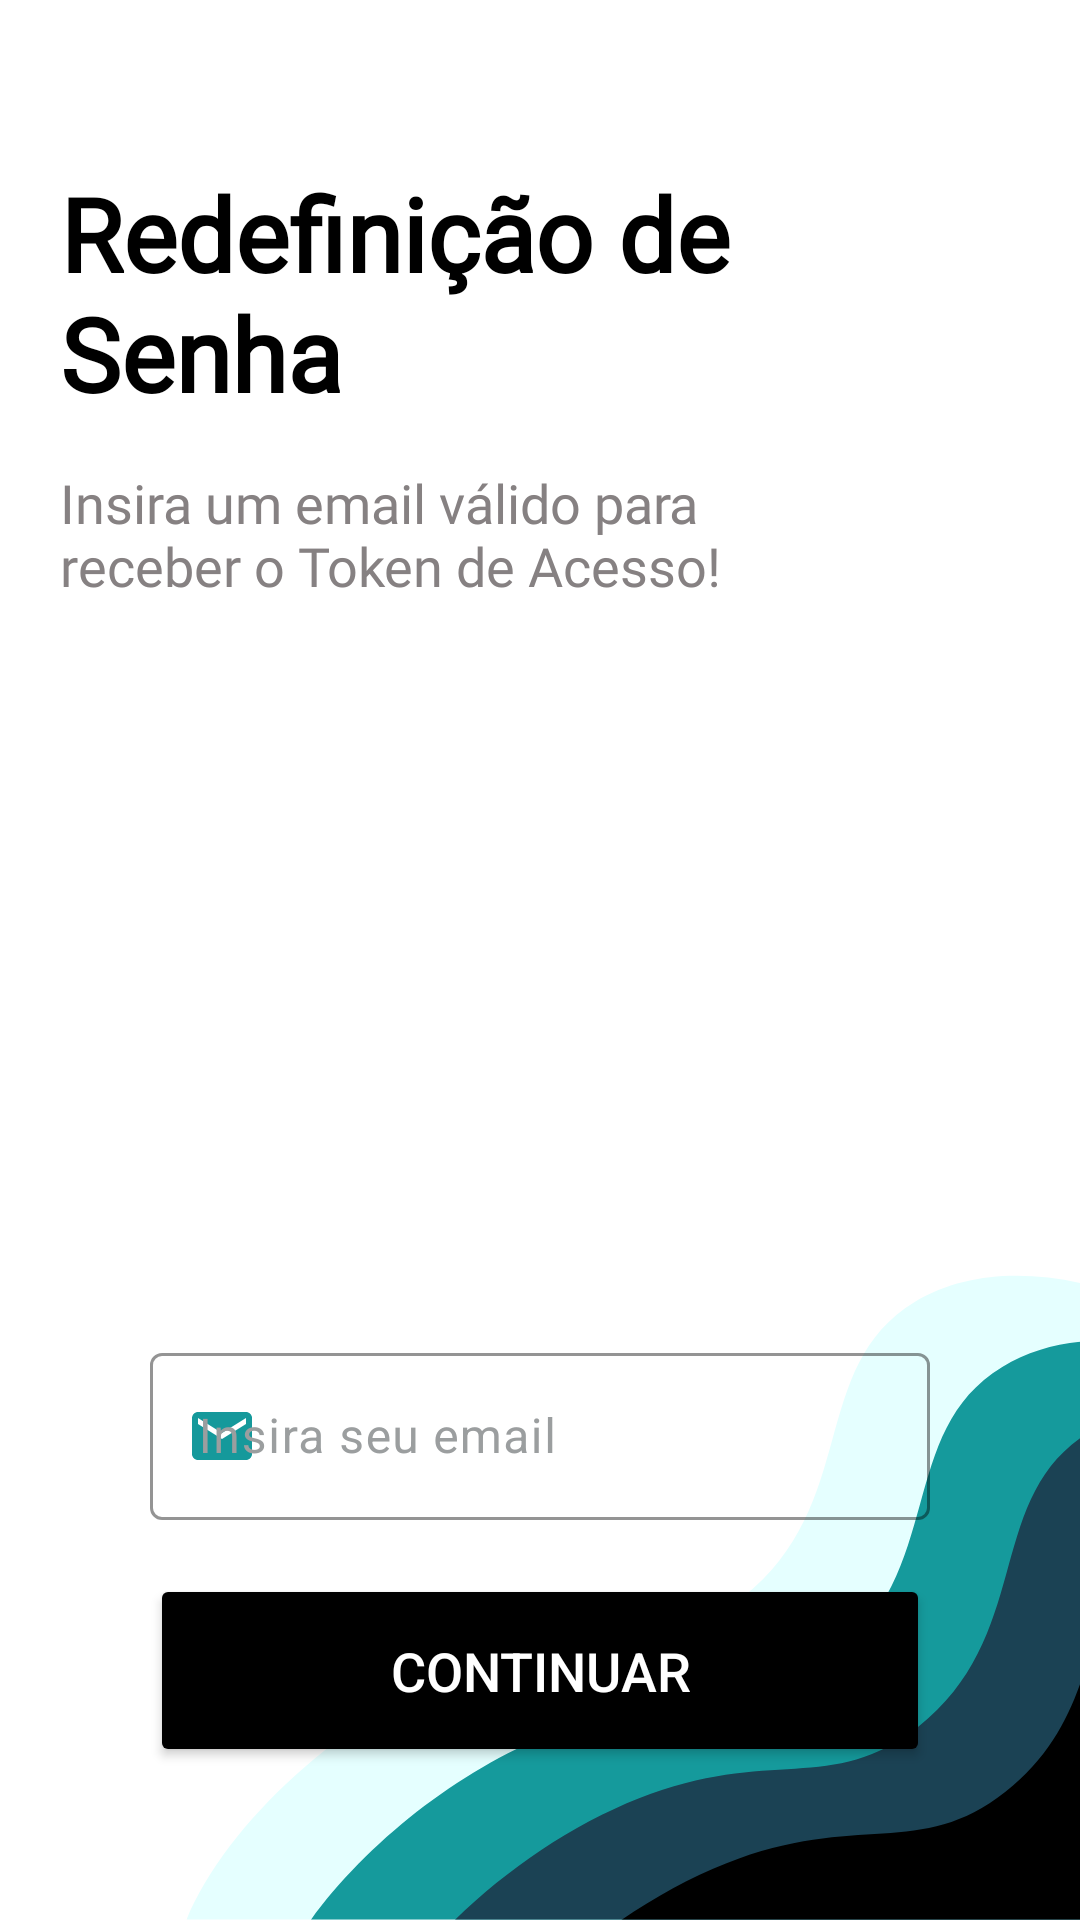

Produce the Android XML layout that renders to this screen, including the resource entries it uses.
<!-- AndroidManifest.xml: application theme Theme.PetTopia -->
<!-- res/layout/activity_esqueci_senha.xml -->
<?xml version="1.0" encoding="utf-8"?>
<LinearLayout xmlns:android="http://schemas.android.com/apk/res/android"
    xmlns:app="http://schemas.android.com/apk/res-auto"
    xmlns:tools="http://schemas.android.com/tools"
    android:id="@+id/main"
    android:layout_width="match_parent"
    android:layout_height="match_parent"
    android:background="@drawable/background_esqueci_senha"
    android:orientation="vertical"
    tools:context=".EsqueciSenhaActivity">

    <ScrollView
        android:layout_width="match_parent"
        android:layout_height="wrap_content">

        <LinearLayout
            android:layout_width="match_parent"
            android:layout_height="wrap_content"
            android:orientation="vertical">

            <LinearLayout
                android:layout_width="match_parent"
                android:layout_height="wrap_content"
                android:gravity="center_vertical"
                android:orientation="horizontal"
                android:paddingBottom="80dp">

                
                <LinearLayout
                    android:layout_width="0dp"
                    android:layout_height="wrap_content"
                    android:layout_marginStart="20dp"
                    android:layout_marginTop="30dp"
                    android:layout_marginEnd="16dp"
                    android:layout_weight="1"
                    android:orientation="vertical"
                    android:paddingBottom="30dp">

                    <TextView
                        android:layout_width="match_parent"
                        android:layout_height="wrap_content"
                        android:layout_marginTop="10dp"
                        android:layout_marginBottom="10dp"
                        android:fontFamily="@font/poppins1"
                        android:text="Redefinição de Senha"
                        android:textColor="@color/black"
                        android:textSize="34sp"
                        android:textStyle="bold" />

                    <TextView
                        android:layout_width="match_parent"
                        android:layout_height="wrap_content"
                        android:layout_marginTop="5dp"
                        android:fontFamily="@font/poppins1"
                        android:text="Insira um email válido para receber o Token de Acesso!"
                        android:textColor="#868182"
                        android:textSize="18sp" />

                </LinearLayout>

                
                <ImageButton
                    android:id="@+id/voltarBtt"
                    android:layout_width="100dp"
                    android:layout_height="60dp"
                    android:background="@android:color/white"
                    android:padding="5dp"
                    android:scaleType="fitCenter"
                    android:src="@drawable/ic_voltar" />

            </LinearLayout>

            <com.google.android.material.textfield.TextInputLayout
                android:id="@+id/tillemail"
                android:layout_width="match_parent"
                android:layout_height="wrap_content"
                android:layout_marginStart="50dp"
                android:layout_marginTop="150dp"
                android:layout_marginEnd="50dp"
                android:hint="Insira seu email"
                android:textColorHint="#9b9e9f"
                app:boxStrokeColor="#15999b"
                app:boxStrokeErrorColor="#d0404f"
                app:cursorColor="#000"
                app:errorIconTint="@color/cor_icon_erro"
                app:errorTextColor="#d0404f"
                app:hintTextColor="#000"
                app:startIconDrawable="@drawable/email_ic"
                app:startIconTint="#15999b">

                <com.google.android.material.textfield.TextInputEditText
                    android:id="@+id/tieemail"
                    android:layout_width="match_parent"
                    android:layout_height="wrap_content"
                    android:textColor="@color/black" />

            </com.google.android.material.textfield.TextInputLayout>

            <Button
                android:id="@+id/Continuar"
                android:layout_width="match_parent"
                android:layout_height="wrap_content"
                android:layout_marginStart="50dp"
                android:layout_marginTop="18dp"
                android:layout_marginEnd="50dp"
                android:backgroundTint="#000"
                android:padding="20dp"
                android:text="Continuar"
                android:textColor="#fff"
                android:textSize="18sp" />

        </LinearLayout>

    </ScrollView>

</LinearLayout>
<!-- resources referenced by this layout -->
<resources>
  <color name="black">#FF000000</color>
  <color name="cor_icon_erro">#FF0000</color>
  <!-- drawable background_esqueci_senha: vector/xml drawable (drawable, 2063 chars, omitted) -->
  <!-- drawable email_ic (drawable) -->
  <vector xmlns:android="http://schemas.android.com/apk/res/android"
      android:width="24dp"
      android:height="24dp"
      android:autoMirrored="true"
      android:tint="#000000"
      android:viewportWidth="24"
      android:viewportHeight="24">
  
      <path
          android:fillColor="@android:color/white"
          android:pathData="M20,4L4,4c-1.1,0 -1.99,0.9 -1.99,2L2,18c0,1.1 0.9,2 2,2h16c1.1,0 2,-0.9 2,-2L22,6c0,-1.1 -0.9,-2 -2,-2zM20,8l-8,5 -8,-5L4,6l8,5 8,-5v2z" />
  
  </vector>
  <!-- drawable ic_voltar (drawable) -->
  <vector xmlns:android="http://schemas.android.com/apk/res/android"
      android:width="50dp"
      android:height="50dp"
      android:autoMirrored="true"
      android:viewportWidth="512"
      android:viewportHeight="512">
  
      <path
          android:fillColor="#ffffff"
          android:pathData="M224,1.5c-38.9,4.8 -76.6,18.8 -109.1,40.4 -50.4,33.5 -87.1,82.5 -104.3,139.5 -4.1,13.2 -8.1,33.3 -9.6,46.8 -1.3,12.5 -1.3,43.1 0,55.6 10.8,101.4 82.5,188 180.4,217.6 13.2,4.1 33.3,8.1 46.8,9.6 12.5,1.3 43.1,1.3 55.6,-0 59.2,-6.3 114.1,-33.2 156.3,-76.6 28.9,-29.9 49.4,-64.5 61.3,-103.8 7.4,-24.3 10.6,-46.8 10.6,-74.6 0,-20.9 -1,-32.4 -4.6,-50.5 -18.1,-92 -86.7,-167.6 -176.8,-194.9 -13.2,-4.1 -33.3,-8.1 -46.8,-9.6 -13.1,-1.4 -46.9,-1.1 -59.8,0.5zM277.1,39c65.6,6.7 124.4,42.4 161.2,98 9,13.6 19.5,35.3 24.6,50.7 17.9,53.7 14,111.9 -10.8,162.8 -22,45.1 -56.5,79.6 -101.6,101.6 -75.6,36.8 -165.5,26.4 -231.5,-26.8 -50.5,-40.8 -81,-104.5 -81,-169.3 0,-73 37.1,-141.3 99,-182.3 40.6,-26.8 91.9,-39.5 140.1,-34.7z"
          android:strokeColor="#00000000" />
  
      <path
          android:fillColor="#ffffff"
          android:pathData="M166,199.5l-56.5,56.5 56.5,56.5 56.5,56.5 30,-0 30,-0 -41,-41 -41,-41 94.8,-0 94.7,-0 0,-31 0,-31 -94.7,-0 -94.8,-0 41,-41 41,-41 -30,-0 -30,-0 -56.5,56.5z"
          android:strokeColor="#00000000" />
  
  </vector>
  <style name="Theme.PetTopia" parent="Base.Theme.PetTopia" />
  <style name="Base.Theme.PetTopia" parent="Theme.Material3.Light.NoActionBar">
          
          
          <item name="android:statusBarColor">@color/black</item>
      </style>
</resources>
